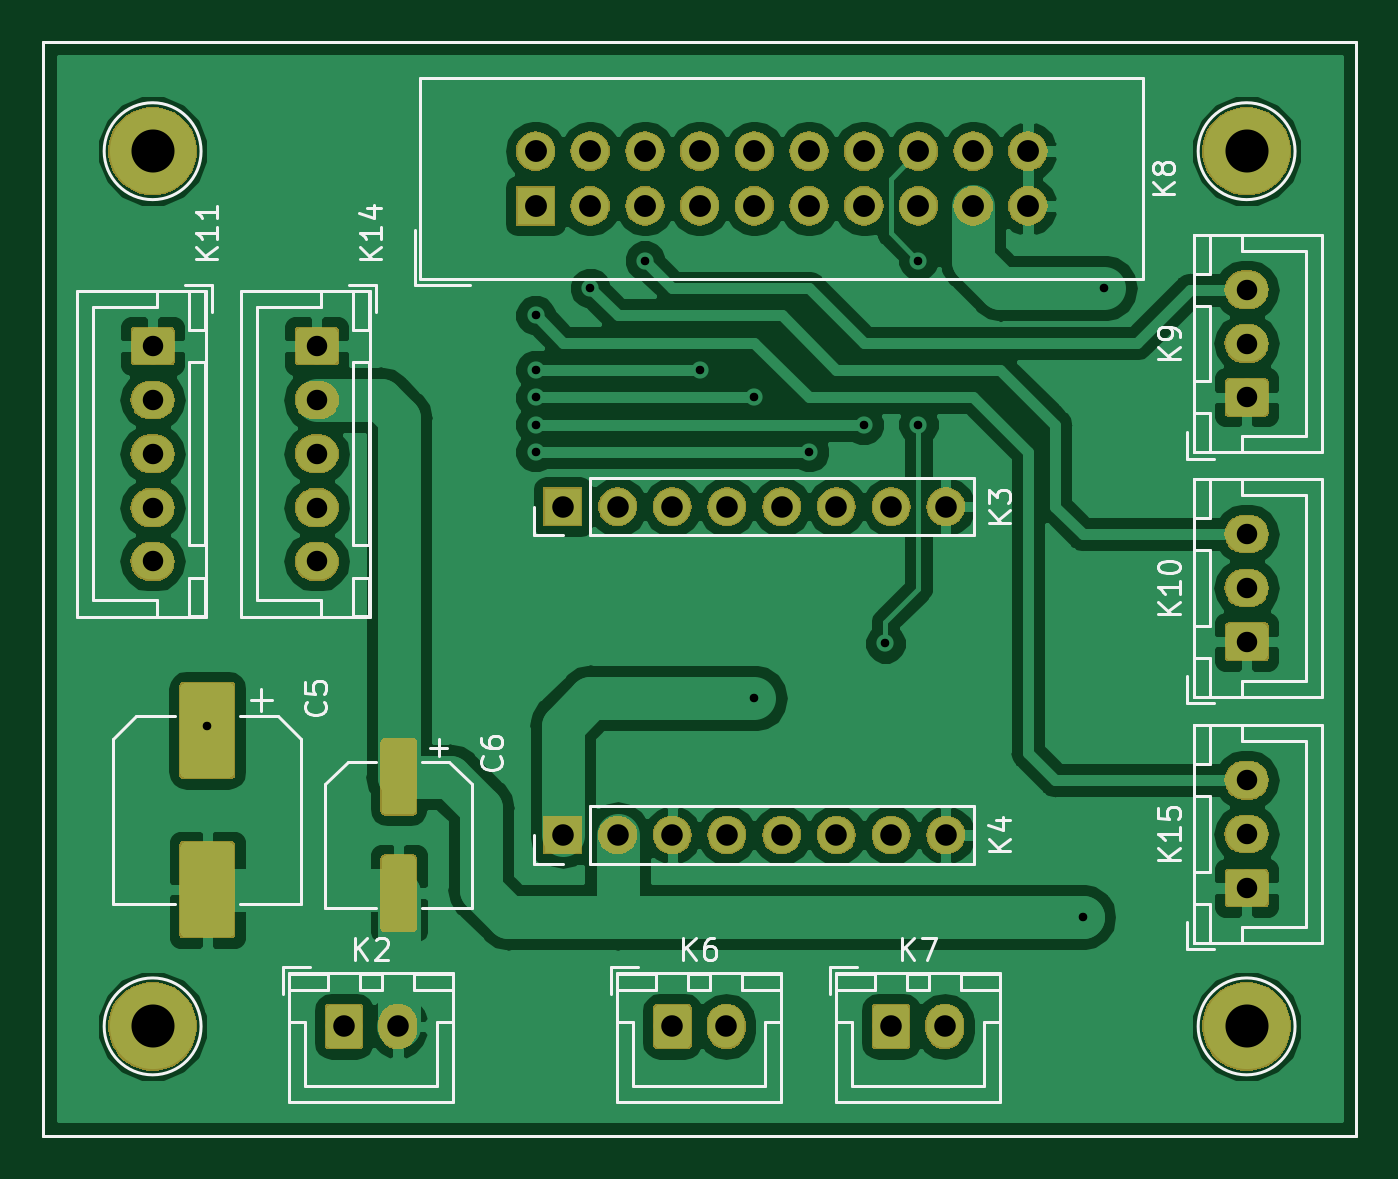
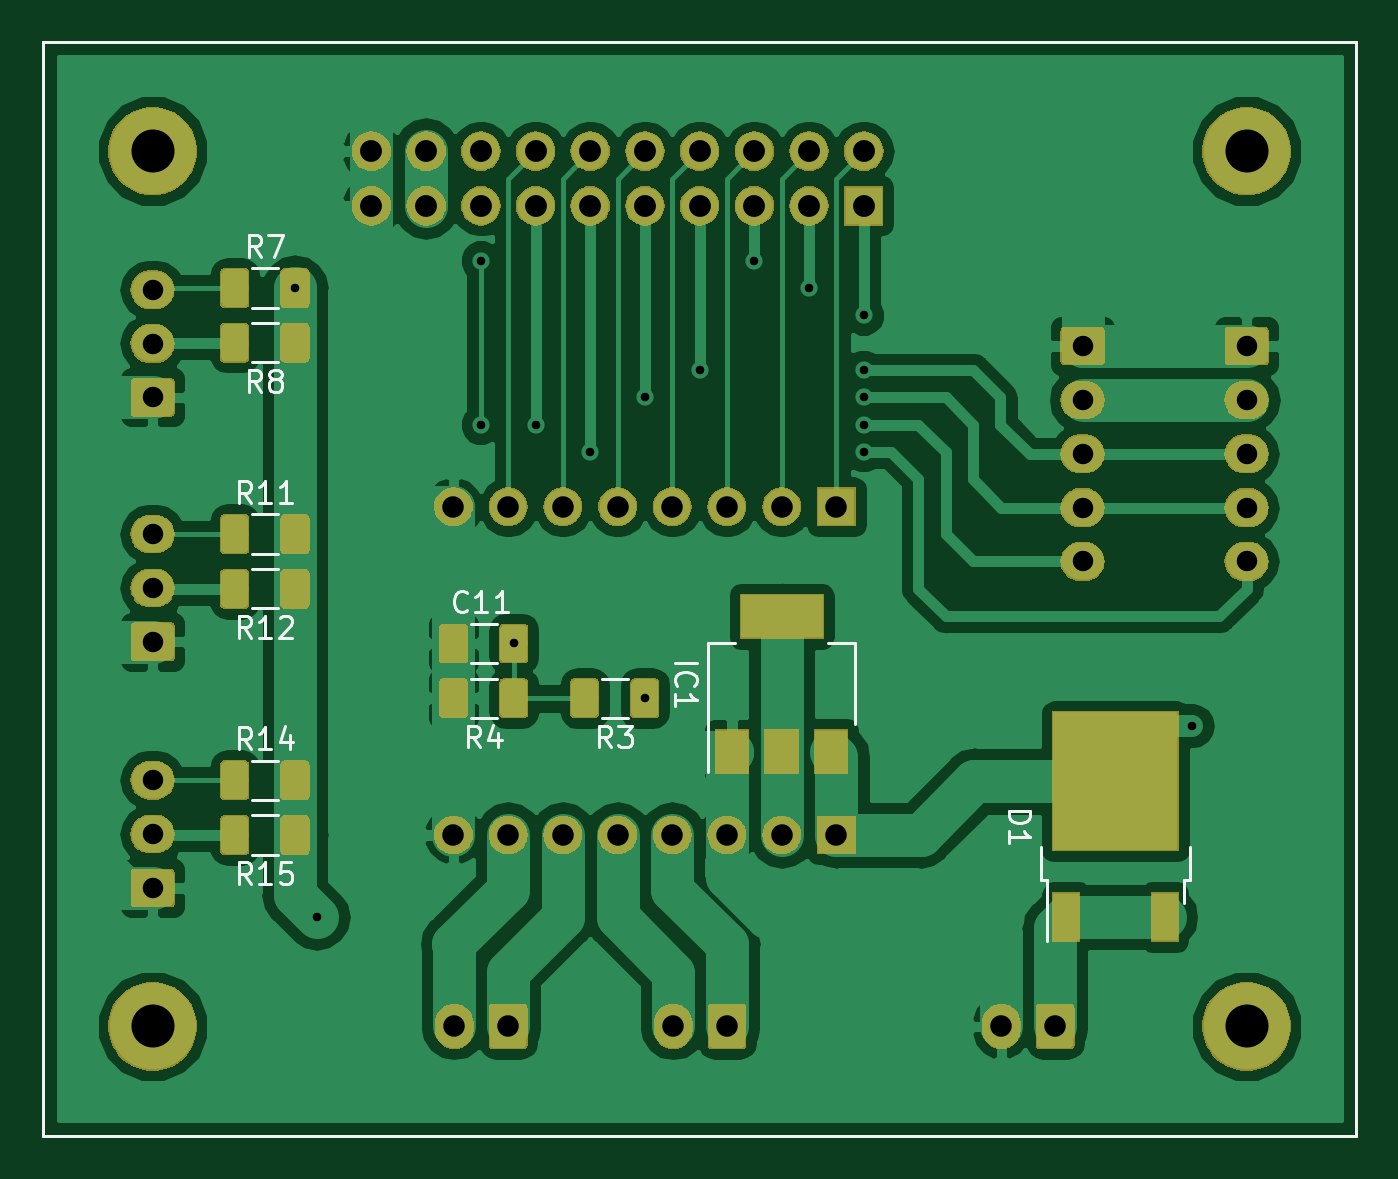
Circuit board: 8 layer files. Board 61.0 x 50.8 mm.
- bottom_copper: PCB_Interface-B.Cu.gbr (128672 bytes)
- bottom_mask: PCB_Interface-B.Mask.gbr (104049 bytes)
- bottom_silk: PCB_Interface-B.SilkS.gbr (10235 bytes)
- outline: PCB_Interface-Edge.Cuts.gbr (746 bytes)
- top_copper: PCB_Interface-F.Cu.gbr (105084 bytes)
- top_mask: PCB_Interface-F.Mask.gbr (89341 bytes)
- top_silk: PCB_Interface-F.SilkS.gbr (21283 bytes)
- drill: PCB_Interface.drl (1152 bytes)

=== bottom_copper: PCB_Interface-B.Cu.gbr (128672 bytes, source omitted) ===
=== bottom_mask: PCB_Interface-B.Mask.gbr (104049 bytes, source omitted) ===
=== bottom_silk: PCB_Interface-B.SilkS.gbr (10235 bytes, source omitted) ===
=== outline: PCB_Interface-Edge.Cuts.gbr ===
G04 #@! TF.GenerationSoftware,KiCad,Pcbnew,5.0.2-bee76a0~70~ubuntu18.04.1*
G04 #@! TF.CreationDate,2019-02-21T11:41:22+01:00*
G04 #@! TF.ProjectId,PCB_Interface,5043425f-496e-4746-9572-666163652e6b,rev?*
G04 #@! TF.SameCoordinates,Original*
G04 #@! TF.FileFunction,Profile,NP*
%FSLAX46Y46*%
G04 Gerber Fmt 4.6, Leading zero omitted, Abs format (unit mm)*
G04 Created by KiCad (PCBNEW 5.0.2-bee76a0~70~ubuntu18.04.1) date jeu. 21 févr. 2019 11:41:22 CET*
%MOMM*%
%LPD*%
G01*
G04 APERTURE LIST*
%ADD10C,0.150000*%
G04 APERTURE END LIST*
D10*
X83820000Y-119380000D02*
X83820000Y-68580000D01*
X144780000Y-119380000D02*
X83820000Y-119380000D01*
X144780000Y-68580000D02*
X144780000Y-119380000D01*
X83820000Y-68580000D02*
X144780000Y-68580000D01*
M02*

=== top_copper: PCB_Interface-F.Cu.gbr (105084 bytes, source omitted) ===
=== top_mask: PCB_Interface-F.Mask.gbr (89341 bytes, source omitted) ===
=== top_silk: PCB_Interface-F.SilkS.gbr (21283 bytes, source omitted) ===
=== drill: PCB_Interface.drl ===
M48
;DRILL file {KiCad 5.0.2-bee76a0~70~ubuntu18.04.1} date jeu. 21 févr. 2019 11:41:19 CET
;FORMAT={-:-/ absolute / inch / decimal}
FMAT,2
INCH,TZ
T1C0.0157
T2C0.0374
T3C0.0394
T4C0.0400
T5C0.0787
%
G90
G05
T1
X3.6Y-3.95
X4.2Y-3.2
X4.2Y-3.3
X4.2Y-3.35
X4.2Y-3.4
X4.2Y-3.45
X4.3Y-3.15
X4.4Y-3.1
X4.5Y-3.3
X4.6Y-3.35
X4.6Y-3.9
X4.7Y-3.45
X4.8Y-3.4
X4.8398Y-3.8
X4.9Y-3.1
X4.9Y-3.4
X5.2Y-4.3
X5.2398Y-3.15
T2
X5.5Y-3.1531
X5.5Y-3.2516
X5.5Y-3.35
X5.5Y-3.6
X5.5Y-3.6984
X5.5Y-3.7969
X3.8Y-3.2563
X3.8Y-3.3547
X3.8Y-3.4531
X3.8Y-3.5516
X3.8Y-3.65
X3.5Y-3.2563
X3.5Y-3.3547
X3.5Y-3.4531
X3.5Y-3.5516
X3.5Y-3.65
X5.5Y-4.05
X5.5Y-4.1484
X5.5Y-4.2469
T3
X4.25Y-4.15
X4.35Y-4.15
X4.45Y-4.15
X4.55Y-4.15
X4.65Y-4.15
X4.75Y-4.15
X4.85Y-4.15
X4.95Y-4.15
X4.25Y-3.55
X4.35Y-3.55
X4.45Y-3.55
X4.55Y-3.55
X4.65Y-3.55
X4.75Y-3.55
X4.85Y-3.55
X4.95Y-3.55
X4.45Y-4.5
X4.5484Y-4.5
X4.85Y-4.5
X4.9484Y-4.5
X3.85Y-4.5
X3.9484Y-4.5
T4
X4.2Y-2.9
X4.2Y-3.
X4.3Y-2.9
X4.3Y-3.
X4.4Y-2.9
X4.4Y-3.
X4.5Y-2.9
X4.5Y-3.
X4.6Y-2.9
X4.6Y-3.
X4.7Y-2.9
X4.7Y-3.
X4.8Y-2.9
X4.8Y-3.
X4.9Y-2.9
X4.9Y-3.
X5.Y-2.9
X5.Y-3.
X5.1Y-2.9
X5.1Y-3.
T5
X3.5Y-4.5
X5.5Y-2.9
X3.5Y-2.9
X5.5Y-4.5
T0
M30

